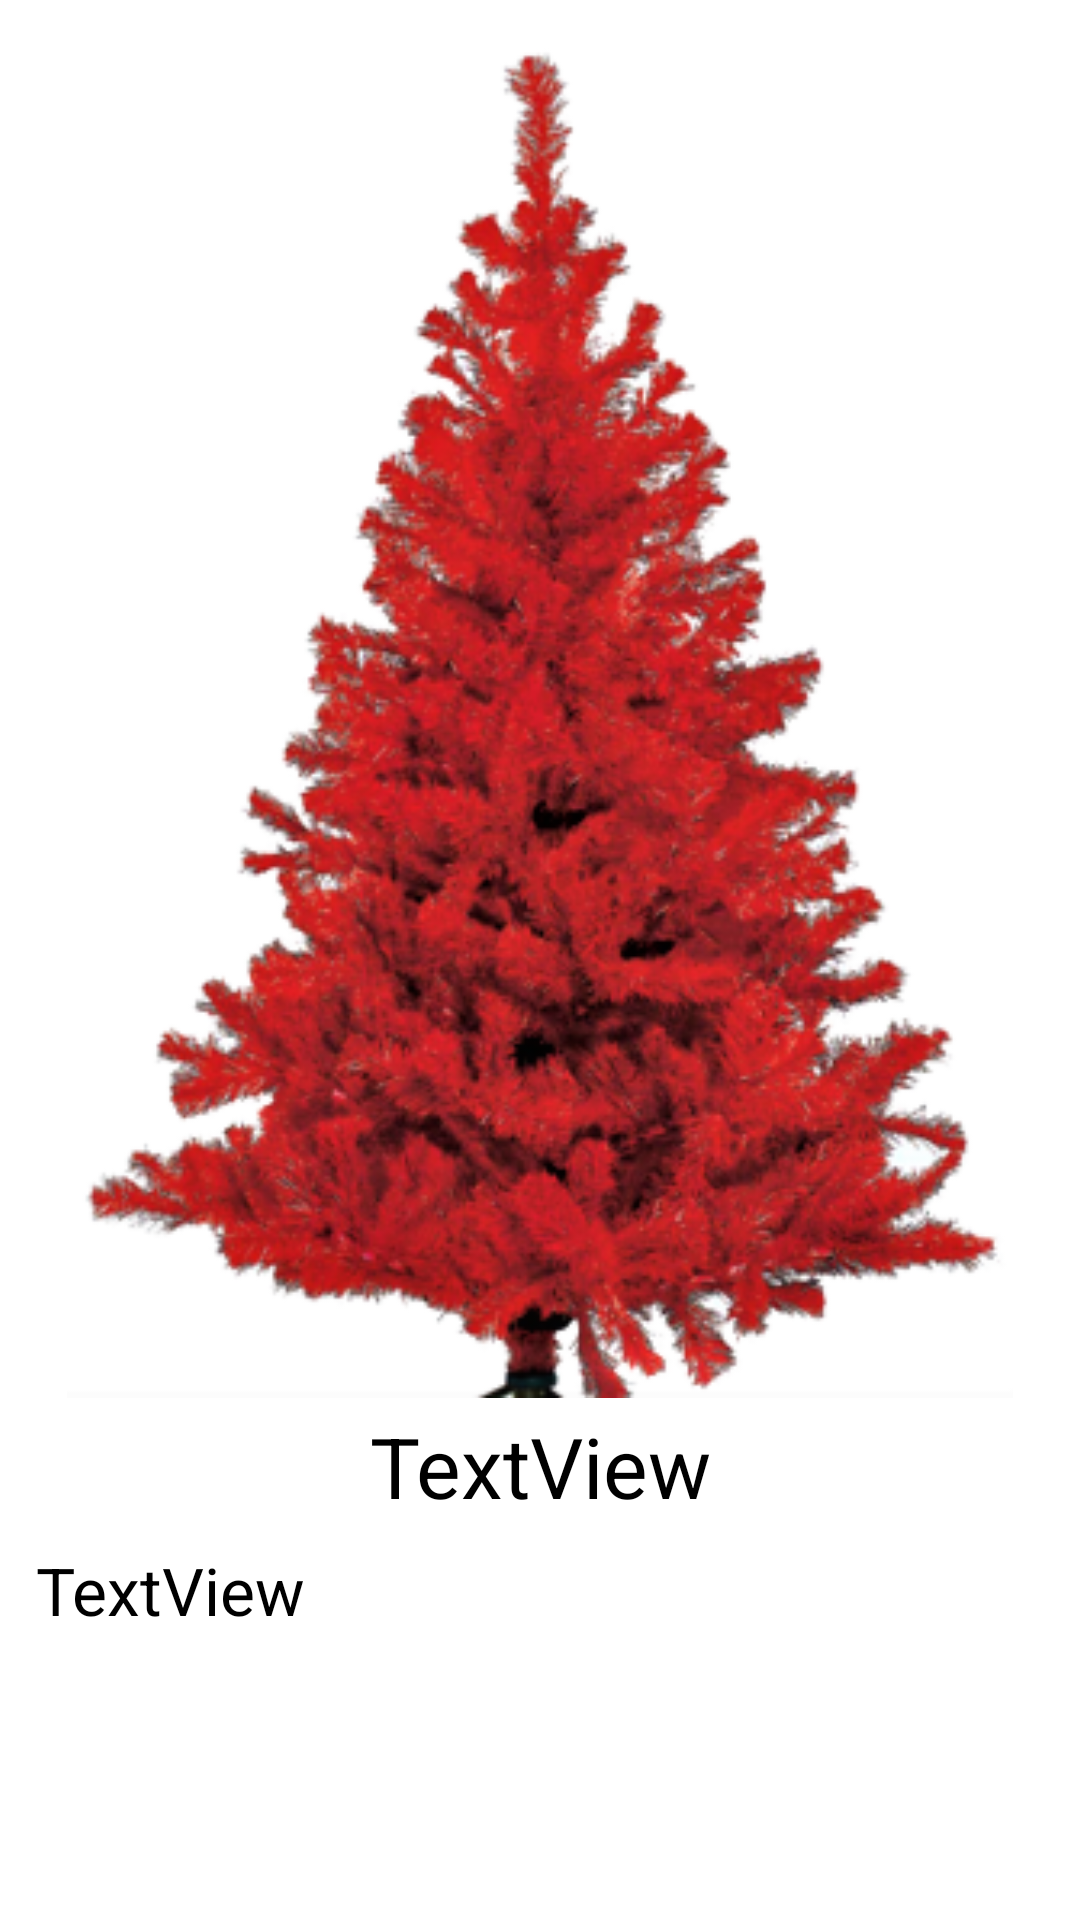

The Android layout XML behind this screen, and the referenced resources:
<!-- AndroidManifest.xml: application theme Theme.ChristmasShop -->
<!-- res/layout/activity_tree_detail.xml -->
<?xml version="1.0" encoding="utf-8"?>
<androidx.constraintlayout.widget.ConstraintLayout xmlns:android="http://schemas.android.com/apk/res/android"
    xmlns:app="http://schemas.android.com/apk/res-auto"
    xmlns:tools="http://schemas.android.com/tools"
    android:layout_width="match_parent"
    android:layout_height="match_parent"
    tools:context=".TreeDetailActivity">

    <ScrollView
        android:layout_width="match_parent"
        android:layout_height="match_parent"
        android:layout_marginStart="8dp"
        android:layout_marginTop="8dp"
        android:layout_marginEnd="8dp"
        android:layout_marginBottom="8dp"
        tools:layout_editor_absoluteX="234dp"
        tools:layout_editor_absoluteY="211dp">

        <LinearLayout
            android:layout_width="match_parent"
            android:layout_height="wrap_content"
            android:orientation="vertical">

            <ImageView
                android:id="@+id/imageViewRedTree"
                android:layout_width="match_parent"
                android:layout_height="458dp"
                android:adjustViewBounds="true"
                android:contentDescription="@string/logo_red_el"
                app:srcCompat="@drawable/redel" />

            <TextView
                android:id="@+id/textViewTitle"
                android:layout_width="match_parent"
                android:layout_height="wrap_content"
                android:gravity="center"
                android:padding="4dp"
                android:textSize="28sp"
                android:textColor="@color/black"
                android:text="TextView"
                app:layout_constraintTop_toBottomOf="@+id/imageViewRedTree" />

            <TextView
                android:id="@+id/textViewInfo"
                android:layout_width="match_parent"
                android:layout_height="match_parent"
                android:padding="4dp"
                android:text="TextView"
                android:textColor="@color/black"
                android:textSize="22sp" />
        </LinearLayout>
    </ScrollView>

</androidx.constraintlayout.widget.ConstraintLayout>
<!-- resources referenced by this layout -->
<resources>
  <!-- drawable redel: png bitmap (drawable, 137347 bytes) -->
  <string name="logo_red_el">Логотип красной елки</string>
  <style name="Theme.ChristmasShop" parent="Theme.MaterialComponents.DayNight.DarkActionBar">
          
          <item name="colorPrimary">@color/purple_500</item>
          <item name="colorPrimaryVariant">@color/purple_700</item>
          <item name="colorOnPrimary">@color/white</item>
          
          <item name="colorSecondary">@color/teal_200</item>
          <item name="colorSecondaryVariant">@color/teal_700</item>
          <item name="colorOnSecondary">@color/black</item>
          
          <item name="android:statusBarColor" tools:targetApi="l">?attr/colorPrimaryVariant</item>
          
      </style>
  <!-- not gathered from this repository: default colours our renderer supplied (Android Studio template values) -->
  <color name="purple_500">#FF6200EE</color>
  <color name="purple_700">#FF3700B3</color>
  <color name="teal_200">#FF03DAC5</color>
  <color name="teal_700">#FF018786</color>
  <color name="black">#FF000000</color>
  <color name="white">#FFFFFFFF</color>
</resources>
